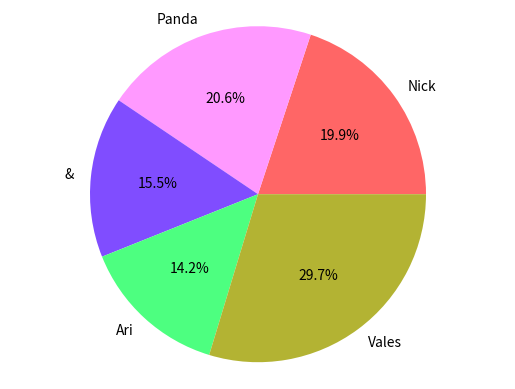

The matplotlib source for this figure:
import matplotlib.pyplot as plt
import pandas as pd

data = [
    { "name": "Nick", "jan_ir": 124, "feb_ir": 100, "mar_ir": 165 },
    { "name": "Panda", "jan_ir": 112, "feb_ir": 143, "mar_ir": 3 }
]

raw_data = {
    "names": ["Nick", "Panda", "&", "Ari", "Vales"],
    "jan_ir": [143, 122, 101, 106, 365],
    "feb_ir": [122, 132, 144, 98, 62],
    "mar_ir": [65, 88, 12, 32, 65]
}

df = pd.DataFrame(raw_data, columns=["names", "jan_ir", "feb_ir", "mar_ir"])
df["total_ir"] = df["jan_ir"] + df["feb_ir"] + df["mar_ir"]

color = [(1, .4, .4), (1, .6, 1), (.5, .3, 1), (.3, 1, .5), (.7, .7, .2)]

plt.pie(
    df["total_ir"],
    labels=df["names"],
    colors=color, autopct="%1.1f%%")
plt.axis("equal")

plt.show()